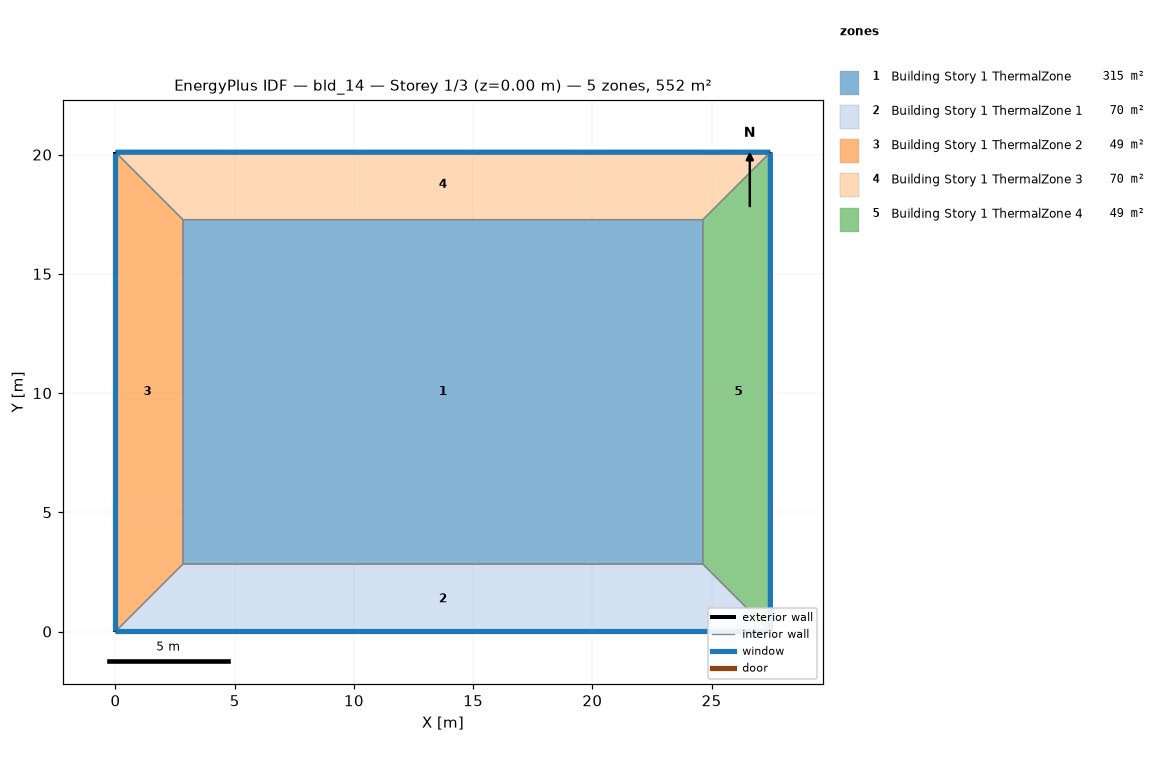
=== STOREY PLAN SPEC (per zone: floor XY polygon, exterior-wall plan segments, windows/doors) ===
zone 1: Building Story 1 ThermalZone  (315.0 m²)
  floor: (24.64, 2.83) (2.83, 2.83) (2.83, 17.27) (24.64, 17.27)
  interior walls: 4
zone 2: Building Story 1 ThermalZone 1  (69.7 m²)
  floor: (27.46, 0.00) (0.00, 0.00) (2.83, 2.83) (24.64, 2.83)
  exterior wall: (0.00, 0.00) – (27.46, 0.00)  [27.5 m]
    window: (0.03, 0.00) – (27.44, 0.00)  [29.7 m²]
  interior walls: 3
zone 3: Building Story 1 ThermalZone 2  (48.9 m²)
  floor: (0.00, 0.00) (-0.00, 20.10) (2.83, 17.27) (2.83, 2.83)
  exterior wall: (-0.00, 20.10) – (0.00, 0.00)  [20.1 m]
    window: (-0.00, 20.08) – (-0.00, 0.03)  [21.7 m²]
  interior walls: 3
zone 4: Building Story 1 ThermalZone 3  (69.7 m²)
  floor: (-0.00, 20.10) (27.46, 20.10) (24.64, 17.27) (2.83, 17.27)
  exterior wall: (27.46, 20.10) – (-0.00, 20.10)  [27.5 m]
    window: (27.44, 20.10) – (0.03, 20.10)  [29.7 m²]
  interior walls: 3
zone 5: Building Story 1 ThermalZone 4  (48.9 m²)
  floor: (27.46, 20.10) (27.46, 0.00) (24.64, 2.83) (24.64, 17.27)
  exterior wall: (27.46, 0.00) – (27.46, 20.10)  [20.1 m]
    window: (27.46, 0.03) – (27.46, 20.08)  [21.7 m²]
  interior walls: 3

=== DERIVED (storey summary) ===
Building: bld_14
Storey: 1 of 3  (floor level z = 0.00 m)
Storey gross floor area: 552.1 m²
Zones on this storey: 5
  - Building Story 1 ThermalZone: floor 315.0 m²
  - Building Story 1 ThermalZone 1: floor 69.7 m²; exterior wall 27.5 m (98.9 m²); 1 window(s) 29.7 m²; WWR 30.0%
  - Building Story 1 ThermalZone 2: floor 48.9 m²; exterior wall 20.1 m (72.4 m²); 1 window(s) 21.7 m²; WWR 30.0%
  - Building Story 1 ThermalZone 3: floor 69.7 m²; exterior wall 27.5 m (98.9 m²); 1 window(s) 29.7 m²; WWR 30.0%
  - Building Story 1 ThermalZone 4: floor 48.9 m²; exterior wall 20.1 m (72.4 m²); 1 window(s) 21.7 m²; WWR 30.0%
Zone adjacency: (none detected)